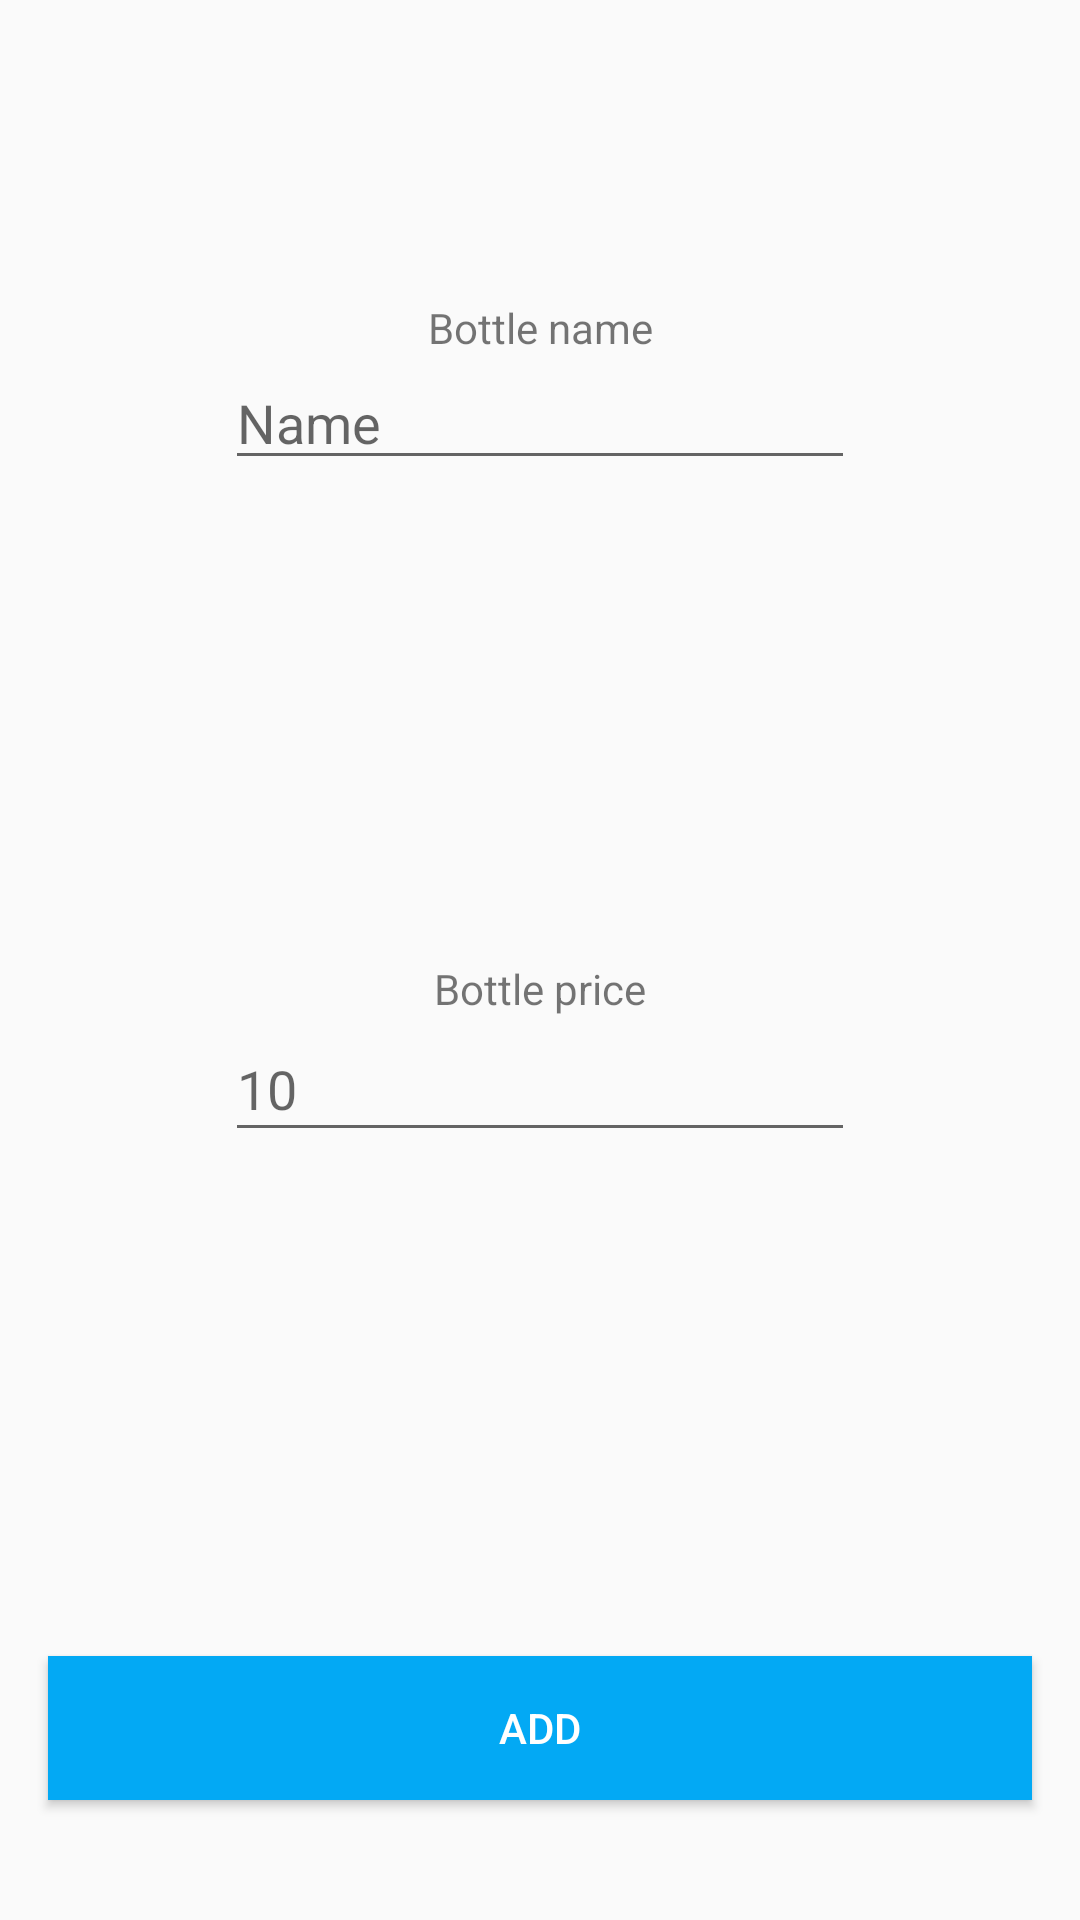

This screen was rendered from an Android layout file. Write that file and the resources it references.
<!-- AndroidManifest.xml: application theme AppTheme -->
<!-- res/layout/fragment_bottle_creation.xml -->
<?xml version="1.0" encoding="utf-8"?>
<androidx.constraintlayout.widget.ConstraintLayout xmlns:android="http://schemas.android.com/apk/res/android"
    xmlns:app="http://schemas.android.com/apk/res-auto"
    xmlns:tools="http://schemas.android.com/tools"
    android:layout_width="match_parent"
    android:layout_height="match_parent"
    tools:context=".BottleCreationFragment">

    <TextView
        android:id="@+id/a_add_bottle_textview_name"
        android:layout_width="wrap_content"
        android:layout_height="wrap_content"
        android:text="@string/a_add_bottle_textview_bottle_name"
        app:layout_constraintBottom_toTopOf="@+id/a_add_bottle_text_name"
        app:layout_constraintEnd_toEndOf="parent"
        app:layout_constraintHorizontal_bias="0.5"
        app:layout_constraintStart_toStartOf="parent" />

    <EditText
        android:id="@+id/a_add_bottle_text_name"
        android:layout_width="wrap_content"
        android:layout_height="wrap_content"
        android:layout_marginBottom="160dp"
        android:autofillHints=""
        android:ems="10"
        android:hint="@string/a_add_bottle_text_name"
        android:inputType="textPersonName"
        app:layout_constraintBottom_toTopOf="@+id/a_add_bottle_textview_price"
        app:layout_constraintEnd_toEndOf="parent"
        app:layout_constraintStart_toStartOf="parent"
        tools:targetApi="o" />

    <TextView
        android:id="@+id/a_add_bottle_textview_price"
        android:layout_width="wrap_content"
        android:layout_height="wrap_content"
        android:text="@string/a_add_bottle_textview_bottle_price"
        app:layout_constraintBottom_toTopOf="@+id/a_add_bottle_text_price"
        app:layout_constraintEnd_toEndOf="parent"
        app:layout_constraintHorizontal_bias="0.5"
        app:layout_constraintStart_toStartOf="parent" />

    <EditText
        android:id="@+id/a_add_bottle_text_price"
        android:layout_width="wrap_content"
        android:layout_height="45dp"
        android:layout_marginBottom="168dp"
        android:autofillHints=""
        android:ems="10"
        android:hint="@string/_10"
        android:inputType="number"
        app:layout_constraintBottom_toTopOf="@+id/a_add_bottle_button_add"
        app:layout_constraintEnd_toEndOf="parent"
        app:layout_constraintHorizontal_bias="0.5"
        app:layout_constraintStart_toStartOf="parent"
        tools:targetApi="o" />

    <Button
        android:id="@+id/a_add_bottle_button_add"
        android:layout_width="0dp"
        android:layout_height="wrap_content"
        android:layout_marginStart="16dp"
        android:layout_marginLeft="16dp"
        android:layout_marginEnd="16dp"
        android:layout_marginRight="16dp"
        android:layout_marginBottom="40dp"
        android:background="@color/lightBlueColor"
        android:text="@string/add"
        android:textColor="#FFFFFF"
        app:layout_constraintBottom_toBottomOf="parent"
        app:layout_constraintEnd_toEndOf="parent"
        app:layout_constraintHorizontal_bias="0.5"
        app:layout_constraintStart_toStartOf="parent" />

</androidx.constraintlayout.widget.ConstraintLayout>
<!-- resources referenced by this layout -->
<resources>
  <color name="lightBlueColor">#03A9F4</color>
  <string name="_10">10</string>
  <string name="a_add_bottle_text_name">Name</string>
  <string name="a_add_bottle_textview_bottle_name">Bottle name</string>
  <string name="a_add_bottle_textview_bottle_price">Bottle price</string>
  <string name="add">Add</string>
  <style name="AppTheme" parent="Theme.AppCompat.Light.DarkActionBar">
          
          <item name="colorPrimary">@color/darkBlueColor</item>
          <item name="colorPrimaryDark">@color/darkBlueColor</item>
          <item name="colorAccent">@color/redColor</item>
      </style>
  <color name="darkBlueColor">#006ba6</color>
  <color name="redColor">#d81159</color>
</resources>
